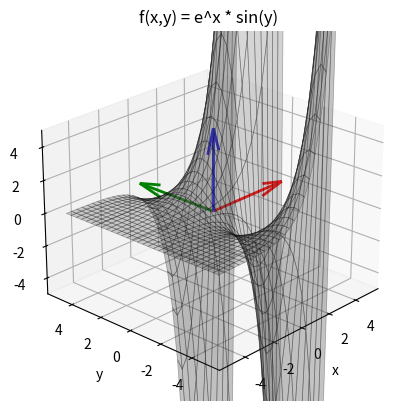

Generate this figure with matplotlib:
import numpy as np
import matplotlib.pyplot as plt
from mpl_toolkits.mplot3d import Axes3D
import sympy as sp  # 기호계산 (방정식)

# 초기 설정
n_order = 10

# 메쉬 그리드 생성
X, Y = np.meshgrid(np.linspace(-5,5, 30), np.linspace(-5,5, 30))

# 함수 정의
def f(x, y):
    return  np.exp(x) * np.sin(y)

# 그래프 생성
fig = plt.figure()  # 시각화할 내용 담는 컨테이너 역할 하는 figure 객체
ax = fig.add_subplot(1, 1, 1, projection='3d')  # 행수,열,위치 , 3d 그릴 수 있도록 설정

# 격자가 있는 서피스 플롯
ax.view_init(elev=24, azim=-137)  # 원하는 각도로 조정

surf = ax.plot_surface(X, Y, f(X, Y), color='gray', alpha=0.3, edgecolor='k', linewidth=0.5)  # 3d 그리기
ax.quiver(0, 0, 0, 5, 0, 0, color='r', linewidth=2, label='X axis')  # X축
ax.quiver(0, 0, 0, 0, 5, 0, color='g', linewidth=2, label='Y axis')  # Y축
ax.quiver(0, 0, 0, 0, 0, 5, color='b', linewidth=2, label='Z axis')  # Z축

ax.set_zlim([-5, 5])
ax.set_title('f(x,y) = e^x * sin(y)')
ax.set_xlabel('x')
ax.set_ylabel('y')

# 테일러 급수 그래프
a, b = sp.symbols('x y')
x0 = -1
F =sp.exp(a) * sp.sin(b) # sympy 에서 함수는 클래스의 객체로 표현됨 즉, 함수 = 객체

# 테일러 급수의 범위 설정
X_taylor, Y_taylor = np.meshgrid(np.linspace(-1,1, 30), np.linspace(-1,1, 30))  # 테일러 급수 범위

for n in range(1, 6):
    color = ['r','b','y','r','b']
    T = F.series(a, x0, n + 1).removeO()
    T_func = sp.lambdify([a, b], T, 'numpy')
    
    # 테일러 급수 그래프 그리기
    Z_taylor = T_func(X_taylor, Y_taylor)
    surface_3d = ax.plot_surface(X_taylor, Y_taylor, Z_taylor, color=color[n-1], alpha=0.3, edgecolor='k', linewidth=0.5) # 하나의 '면' 서피스만 반환 -> plot 은 리스트의  line2d 선을 반환  
    
    plt.pause(1)  # 그래프 업데이트 지연
    
    surface_3d.remove()
    

plt.show()
